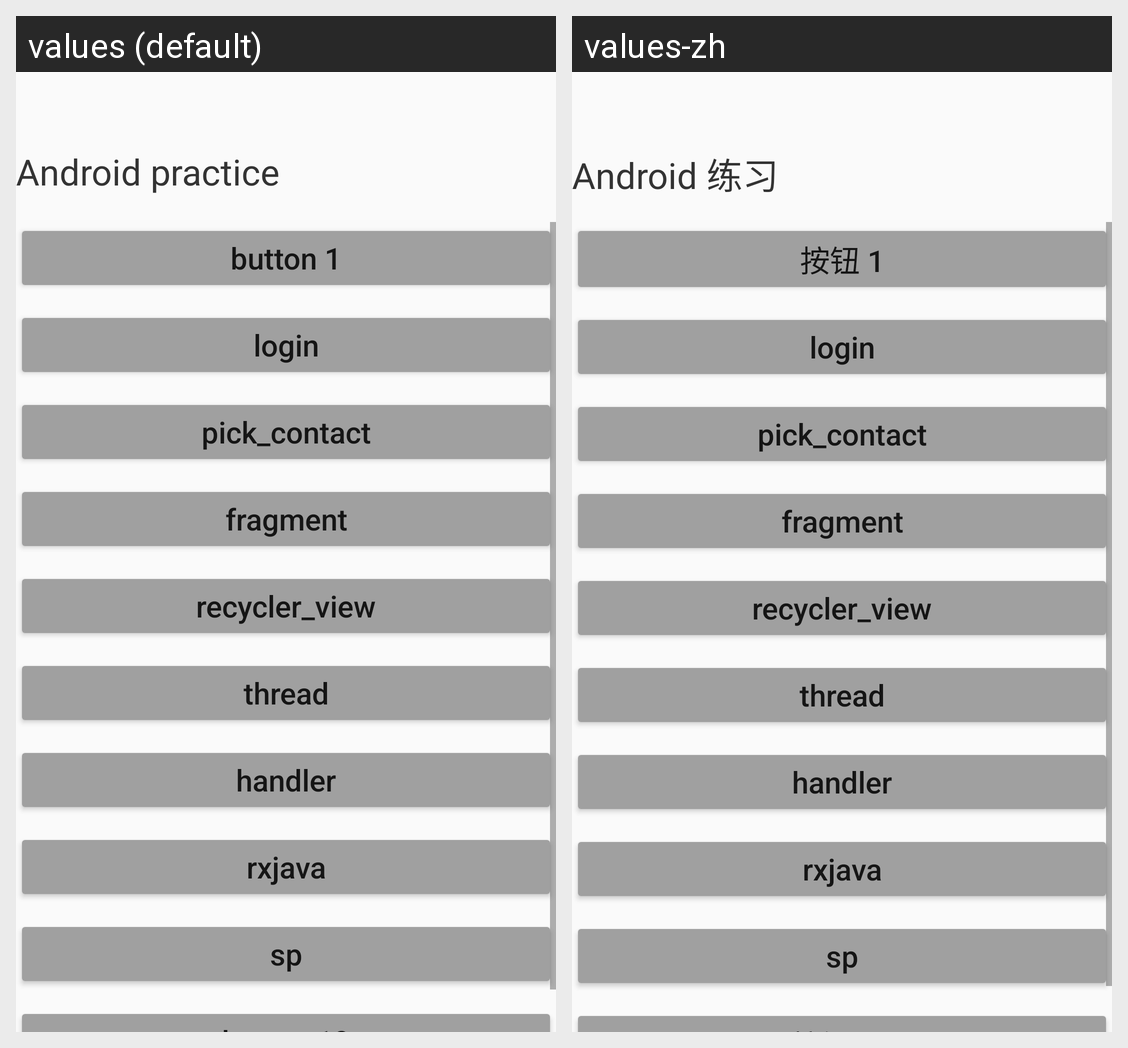

The same Android screen rendered under two of its app's locales, left to right. List the strings drawn on it with the default value and each locale's translation.
Android screen res/layout/activity_main.xml rendered under 2 locales, left to right: values (default), values-zh. Device: Nexus 5 (rendered at 1080×1920; each locale shown at half size, 540×960, under a caption strip naming it); theme AppTheme.
Strings drawn on this screen, with the default value and each locale's value (text and hints the layout hard-codes, and strings that could not be matched under every locale, appear in the picture but are not listed):

main_title
  values: Android practice
  values-zh: Android 练习

button1
  values: button 1
  values-zh: 按钮 1

login
  values: login
  values-zh: login  [not translated; the default value is used]

pick_contact
  values: pick_contact
  values-zh: pick_contact  [not translated; the default value is used]

fragment
  values: fragment
  values-zh: fragment  [not translated; the default value is used]

recycler_view
  values: recycler_view
  values-zh: recycler_view  [not translated; the default value is used]

thread
  values: thread
  values-zh: thread  [not translated; the default value is used]

handler
  values: handler
  values-zh: handler  [not translated; the default value is used]

rxjava
  values: rxjava
  values-zh: rxjava  [not translated; the default value is used]

sp
  values: sp
  values-zh: sp  [not translated; the default value is used]
